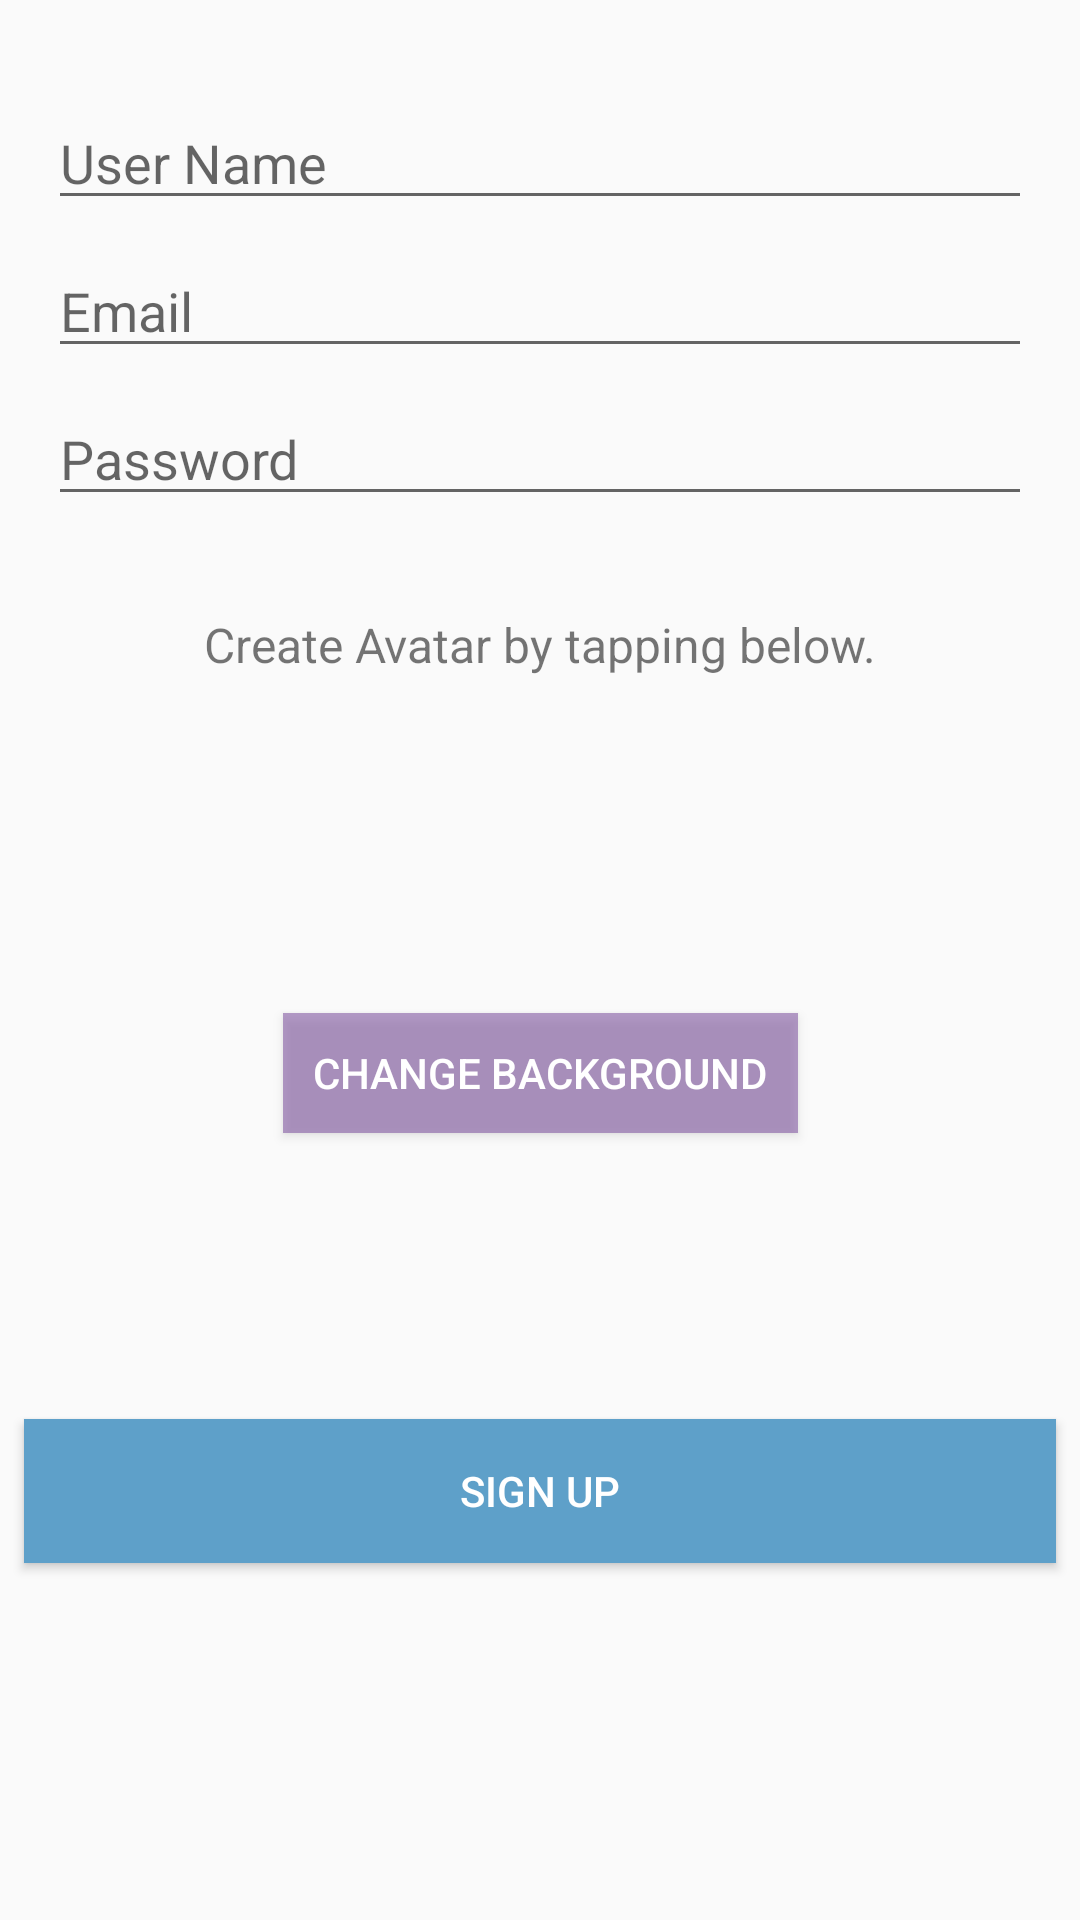

Android layout source for this screen:
<!-- AndroidManifest.xml: application theme AppTheme -->
<!-- res/layout/activity_create_user.xml -->
<?xml version="1.0" encoding="utf-8"?>
<android.support.constraint.ConstraintLayout xmlns:android="http://schemas.android.com/apk/res/android"
    xmlns:app="http://schemas.android.com/apk/res-auto"
    xmlns:tools="http://schemas.android.com/tools"
    android:layout_width="match_parent"
    android:layout_height="match_parent"
    tools:context=".controller.CreateUserActivity">

    <EditText
        android:id="@+id/userName"
        android:layout_width="0dp"
        android:layout_height="wrap_content"
        android:layout_marginEnd="16dp"
        android:layout_marginLeft="16dp"
        android:layout_marginRight="16dp"
        android:layout_marginStart="16dp"
        android:layout_marginTop="32dp"
        android:ems="10"
        android:hint="User Name"
        android:inputType="textPersonName"
        app:layout_constraintEnd_toEndOf="parent"
        app:layout_constraintStart_toStartOf="parent"
        app:layout_constraintTop_toTopOf="parent" />

    <EditText
        android:id="@+id/userEmail"
        android:layout_width="0dp"
        android:layout_height="wrap_content"
        android:layout_marginTop="8dp"
        android:ems="10"
        android:hint="Email"
        android:inputType="textEmailAddress"
        app:layout_constraintEnd_toEndOf="@+id/userName"
        app:layout_constraintStart_toStartOf="@+id/userName"
        app:layout_constraintTop_toBottomOf="@+id/userName" />

    <EditText
        android:id="@+id/userPassword"
        android:layout_width="0dp"
        android:layout_height="wrap_content"
        android:layout_marginTop="8dp"
        android:ems="10"
        android:hint="Password"
        android:inputType="textPassword"
        app:layout_constraintEnd_toEndOf="@+id/userEmail"
        app:layout_constraintStart_toStartOf="@+id/userEmail"
        app:layout_constraintTop_toBottomOf="@+id/userEmail" />


    <TextView
        android:id="@+id/textView2"
        android:layout_width="wrap_content"
        android:layout_height="wrap_content"
        android:layout_marginEnd="8dp"
        android:layout_marginLeft="8dp"
        android:layout_marginRight="8dp"
        android:layout_marginStart="8dp"
        android:layout_marginTop="32dp"
        android:text="Create Avatar by tapping below."
        android:textSize="16sp"
        app:layout_constraintEnd_toEndOf="parent"
        app:layout_constraintStart_toStartOf="parent"
        app:layout_constraintTop_toBottomOf="@+id/userPassword" />

    <ImageView
        android:id="@+id/userImage"
        android:layout_width="80dp"
        android:layout_height="80dp"
        android:layout_marginEnd="8dp"
        android:layout_marginLeft="8dp"
        android:layout_marginRight="8dp"
        android:layout_marginStart="8dp"
        android:layout_marginTop="16dp"
        app:layout_constraintEnd_toEndOf="@+id/textView2"
        app:layout_constraintStart_toStartOf="@+id/textView2"
        app:layout_constraintTop_toBottomOf="@+id/textView2"
        app:srcCompat="@drawable/profiledefault" />

    <Button
        android:id="@+id/signUpBtn"
        android:layout_width="0dp"
        android:layout_height="wrap_content"
        android:layout_marginBottom="32dp"
        android:layout_marginEnd="8dp"
        android:layout_marginLeft="8dp"
        android:layout_marginRight="8dp"
        android:layout_marginStart="8dp"
        android:layout_marginTop="8dp"
        android:background="@color/colorAccent"
        android:text="Sign Up"
        android:textColor="@color/white"
        app:layout_constraintBottom_toBottomOf="parent"
        app:layout_constraintEnd_toEndOf="parent"
        app:layout_constraintStart_toStartOf="parent"
        app:layout_constraintTop_toBottomOf="@+id/generateBackgroundColor" />

    <Button
        android:id="@+id/generateBackgroundColor"
        android:layout_width="wrap_content"
        android:layout_height="40dp"
        android:layout_marginEnd="8dp"
        android:layout_marginLeft="8dp"
        android:layout_marginRight="8dp"
        android:layout_marginStart="8dp"
        android:layout_marginTop="16dp"
        android:background="#928157a2"
        android:padding="10dp"
        android:text="Change Background"
        android:textColor="@color/white"
        app:layout_constraintEnd_toEndOf="parent"
        app:layout_constraintStart_toStartOf="parent"
        app:layout_constraintTop_toBottomOf="@+id/userImage" />

</android.support.constraint.ConstraintLayout>
<!-- resources referenced by this layout -->
<resources>
  <color name="colorAccent">#5ea0c9</color>
  <color name="white">#ffffff</color>
  <style name="AppTheme" parent="Theme.AppCompat.Light.NoActionBar">
          
          <item name="colorPrimary">@color/colorPrimary</item>
          <item name="colorPrimaryDark">@color/colorPrimaryDark</item>
          <item name="colorAccent">@color/colorAccent</item>
          <item name="android:windowTranslucentStatus">true</item>
          <item name="android:windowTranslucentNavigation">true</item>
      </style>
  <color name="colorPrimary">#5489c6</color>
  <color name="colorPrimaryDark">#5489c6</color>
</resources>
